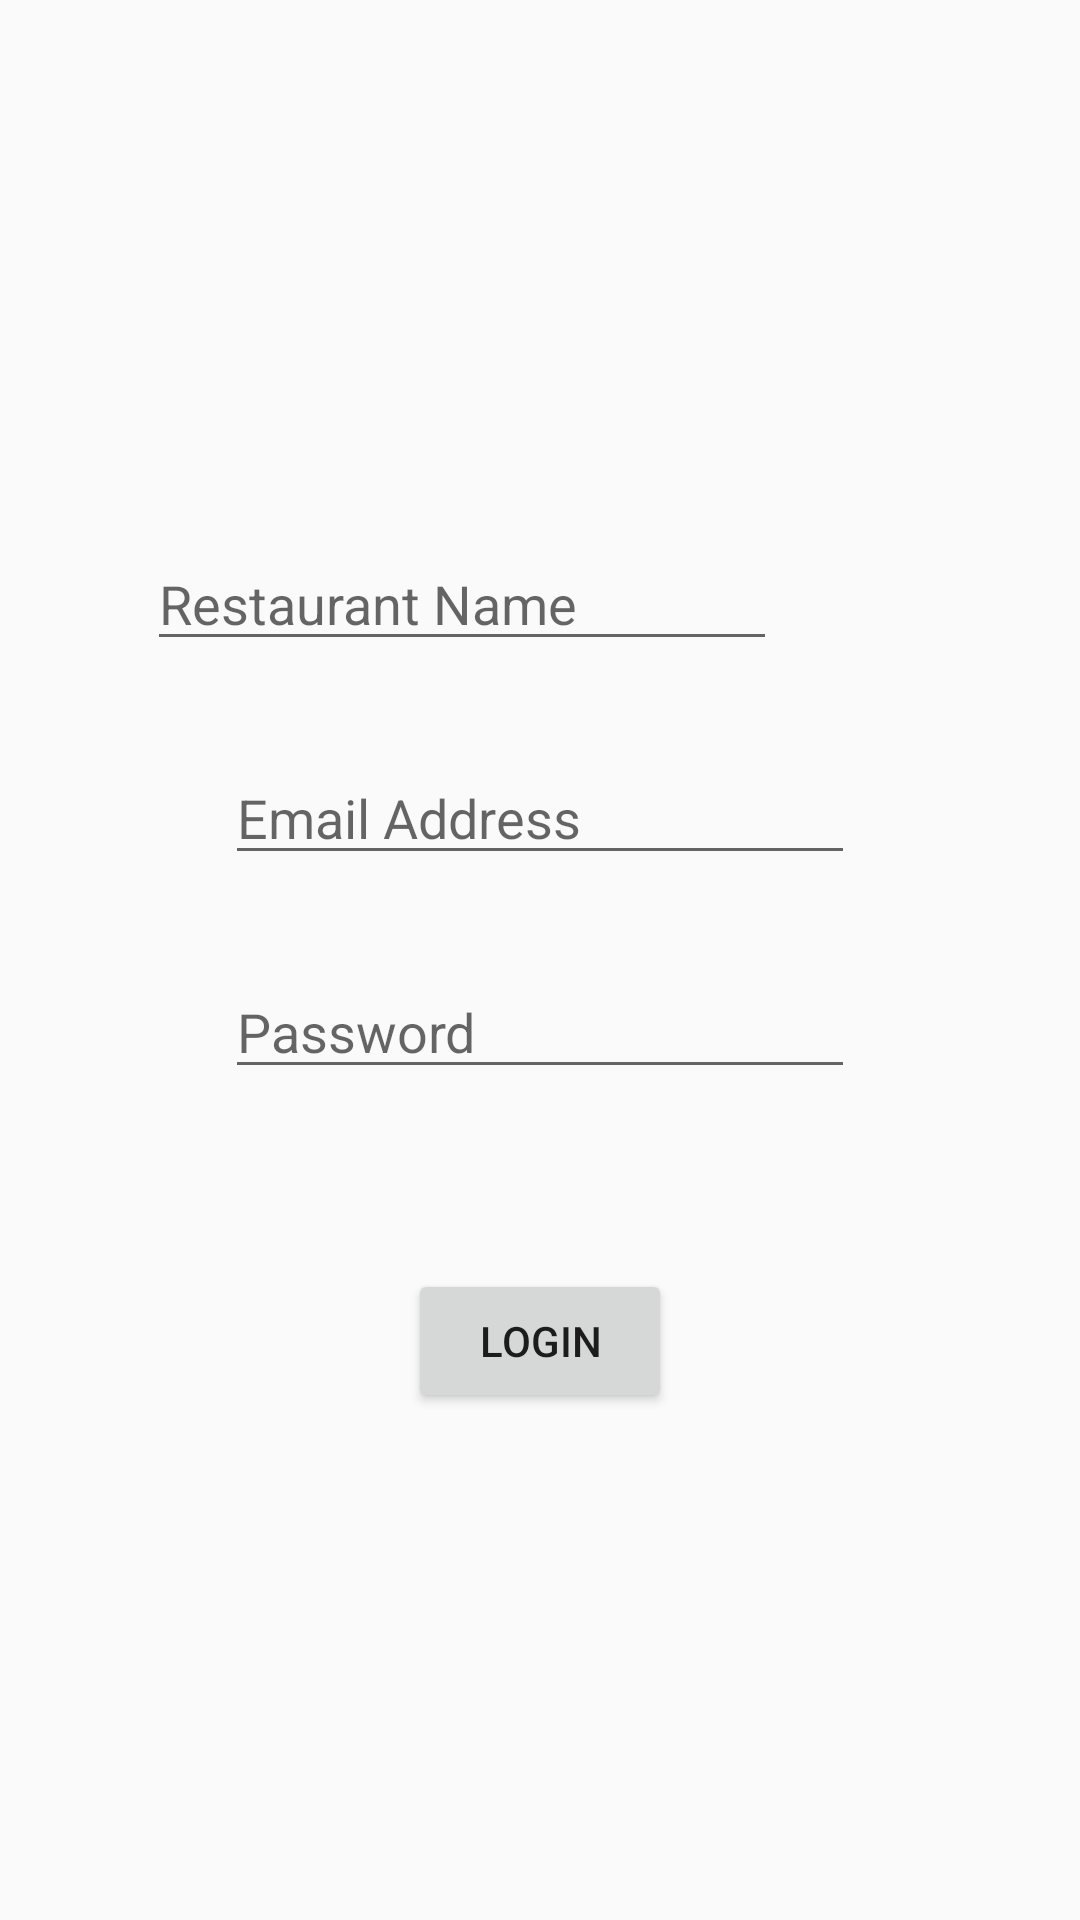

Here is an Android app screen rendered from its layout file. Give the layout XML and the strings, colors and styles it references.
<!-- AndroidManifest.xml: application theme AppTheme -->
<!-- res/layout/activity_owner_login_page.xml -->
<?xml version="1.0" encoding="utf-8"?>
<androidx.constraintlayout.widget.ConstraintLayout
    xmlns:android="http://schemas.android.com/apk/res/android"
    xmlns:app="http://schemas.android.com/apk/res-auto"
    xmlns:tools="http://schemas.android.com/tools"
    android:layout_width="match_parent"
    android:layout_height="match_parent"
    tools:context=".OwnerLoginPage">

    <EditText
        android:id="@+id/ownerEmail"
        android:layout_width="wrap_content"
        android:layout_height="wrap_content"
        android:layout_marginStart="101dp"
        android:layout_marginTop="30dp"
        android:layout_marginEnd="101dp"
        android:hint="Email Address"
        android:ems="10"
        android:inputType="textEmailAddress"
        app:layout_constraintEnd_toEndOf="parent"
        app:layout_constraintStart_toStartOf="parent"
        app:layout_constraintTop_toBottomOf="@+id/restaurantName" />

    <EditText
        android:id="@+id/ownerPassword"
        android:layout_width="wrap_content"
        android:layout_height="wrap_content"
        android:layout_marginStart="101dp"
        android:layout_marginTop="30dp"
        android:layout_marginEnd="101dp"
        android:hint="Password"
        android:ems="10"
        android:inputType="textPassword"
        app:layout_constraintEnd_toEndOf="parent"
        app:layout_constraintStart_toStartOf="parent"
        app:layout_constraintTop_toBottomOf="@+id/ownerEmail" />

    <EditText
        android:id="@+id/restaurantName"
        android:layout_width="wrap_content"
        android:layout_height="wrap_content"
        android:layout_marginStart="101dp"
        android:layout_marginTop="179dp"
        android:layout_marginEnd="101dp"
        android:hint="Restaurant Name"
        android:ems="10"
        android:inputType="textPersonName"
        app:layout_constraintEnd_toEndOf="parent"
        app:layout_constraintHorizontal_bias="1.0"
        app:layout_constraintStart_toStartOf="parent"
        app:layout_constraintTop_toTopOf="parent" />

    <Button
        android:id="@+id/btnOwnerLogin"
        android:layout_width="wrap_content"
        android:layout_height="wrap_content"
        android:layout_marginStart="150dp"
        android:layout_marginTop="60dp"
        android:layout_marginEnd="150dp"
        android:text="Login"
        app:layout_constraintEnd_toEndOf="parent"
        app:layout_constraintStart_toStartOf="parent"
        app:layout_constraintTop_toBottomOf="@+id/ownerPassword" />

</androidx.constraintlayout.widget.ConstraintLayout>
<!-- resources referenced by this layout -->
<resources>
  <style name="AppTheme" parent="Theme.AppCompat.Light.NoActionBar">
          
          <item name="colorPrimary">#ff5a00</item>
          <item name="colorPrimaryDark">#000</item>
          <item name="colorAccent">#ff5a00</item>
      </style>
</resources>
